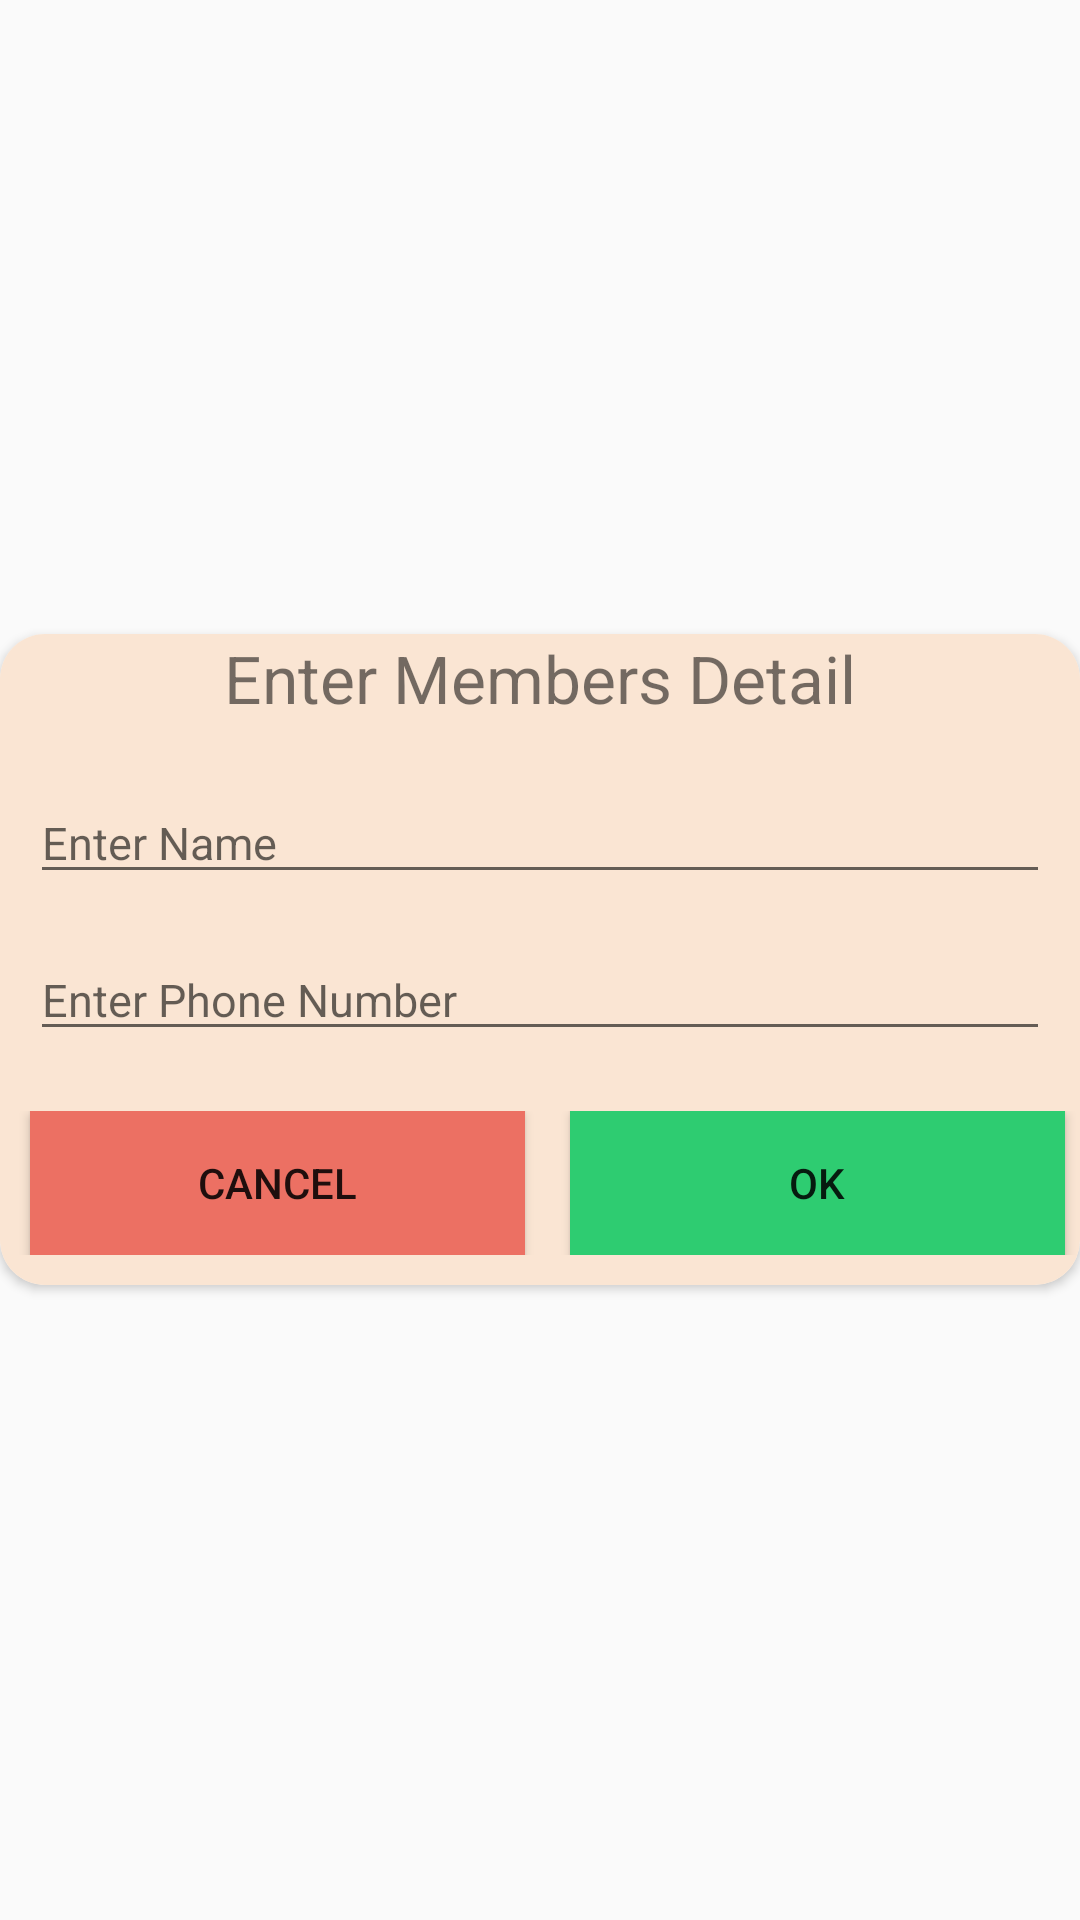

Reconstruct the res/layout file that produces this screen, plus the resources it refers to.
<!-- AndroidManifest.xml: application theme AppTheme -->
<!-- res/layout/addmembersmyflat.xml -->
<?xml version="1.0" encoding="utf-8"?>
<RelativeLayout xmlns:android="http://schemas.android.com/apk/res/android"
    xmlns:tools="http://schemas.android.com/tools"
    android:layout_width="match_parent"
    android:layout_height="match_parent"
    xmlns:app="http://schemas.android.com/apk/res-auto"
    android:gravity="center">

    <androidx.cardview.widget.CardView
        android:layout_width="match_parent"
        android:layout_height="wrap_content"
        android:layout_alignParentStart="true"
        android:layout_alignParentLeft="true"
        android:layout_alignParentTop="true"
        app:cardCornerRadius="15dp">

        <LinearLayout
            android:layout_width="match_parent"
            android:layout_height="wrap_content"
            android:background="#FAE5D3"
            android:orientation="vertical">

            <TextView
                android:layout_width="wrap_content"
                android:layout_height="wrap_content"
                android:layout_gravity="center"
                android:text="Enter Members Detail"
                android:textAlignment="center"
                android:textSize="22sp"
                tools:ignore="MissingConstraints" />

            <EditText
                android:id="@+id/Add_Name"
                android:layout_width="match_parent"
                android:layout_height="wrap_content"
                android:layout_marginLeft="10dp"
                android:layout_marginTop="20dp"
                android:layout_marginRight="10dp"
                android:hint="Enter Name"
                android:textSize="15sp"/>
            <EditText
                android:id="@+id/Add_Number"
                android:inputType="phone"
                android:layout_width="match_parent"
                android:layout_height="wrap_content"
                android:layout_marginLeft="10dp"
                android:layout_marginTop="15dp"
                android:layout_marginRight="10dp"
                android:hint="Enter Phone Number"
                android:textSize="15sp"/>


            <LinearLayout
                android:layout_width="match_parent"
                android:layout_height="wrap_content"
                android:layout_marginTop="20dp"
                android:orientation="horizontal"
                android:weightSum="1"
                android:layout_marginBottom="10dp">

                <Button
                    android:id="@+id/cancel"
                    android:layout_width="0dp"
                    android:layout_height="wrap_content"
                    android:layout_marginStart="10dp"
                    android:layout_marginEnd="5dp"
                    android:layout_weight="0.5"
                    android:background="#EC7063"
                    android:text="Cancel" />

                <Button
                    android:id="@+id/ok"
                    android:layout_width="0dp"
                    android:layout_height="wrap_content"
                    android:layout_marginStart="10dp"
                    android:layout_marginEnd="5dp"
                    android:layout_weight="0.5"
                    android:background="#2ECC71"
                    android:text="OK" />

            </LinearLayout>

        </LinearLayout>

    </androidx.cardview.widget.CardView>

</RelativeLayout>
<!-- resources referenced by this layout -->
<resources>
  <style name="AppTheme" parent="Theme.AppCompat.Light.NoActionBar">
          
          <item name="colorPrimary">@color/colorPrimary</item>
          <item name="colorPrimaryDark">@color/colorPrimaryDark</item>
          <item name="colorAccent">@color/colorAccent</item>
      </style>
  <color name="colorPrimary">#848cb7</color>
  <color name="colorPrimaryDark">#6d749f</color>
  <color name="colorAccent">#ff4081</color>
</resources>
